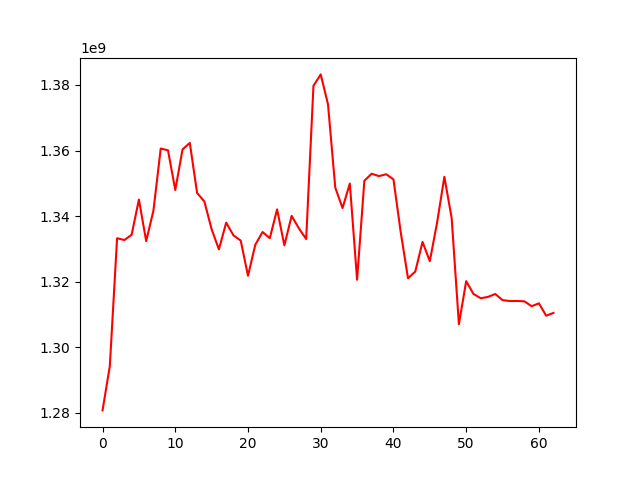

Values plotted in this chart, from the file beside it:
, 0
0, 1280773649
1, 1294285697
2, 1333272768
3, 1332720350
4, 1334333510
5, 1345073781
6, 1332389685
7, 1341727319
8, 1360615771
9, 1360073792
10, 1347967611
11, 1360362092
12, 1362315877
13, 1347077399
14, 1344470077
15, 1336006231
16, 1329865038
17, 1338019505
18, 1334149126
19, 1332544951
20, 1321814304
21, 1331268341
22, 1335163826
23, 1333290816
24, 1342072866
25, 1331102777
26, 1340085126
27, 1336268679
28, 1333018256
29, 1379738012
30, 1383222214
31, 1374088323
32, 1348689484
33, 1342471356
34, 1349953241
35, 1320618705
36, 1350790120
37, 1352941319
38, 1352215593
39, 1352772470
40, 1351234194
41, 1335094673
42, 1321060516
43, 1323107223
44, 1332132417
45, 1326281770
46, 1338027717
47, 1351995626
48, 1339467958
49, 1307056042
50, 1320178314
51, 1316290346
52, 1314973612
53, 1315385057
54, 1316263244
55, 1314397127
56, 1314134881
57, 1314134881
58, 1314033192
59, 1312547089
... 3 more rows
